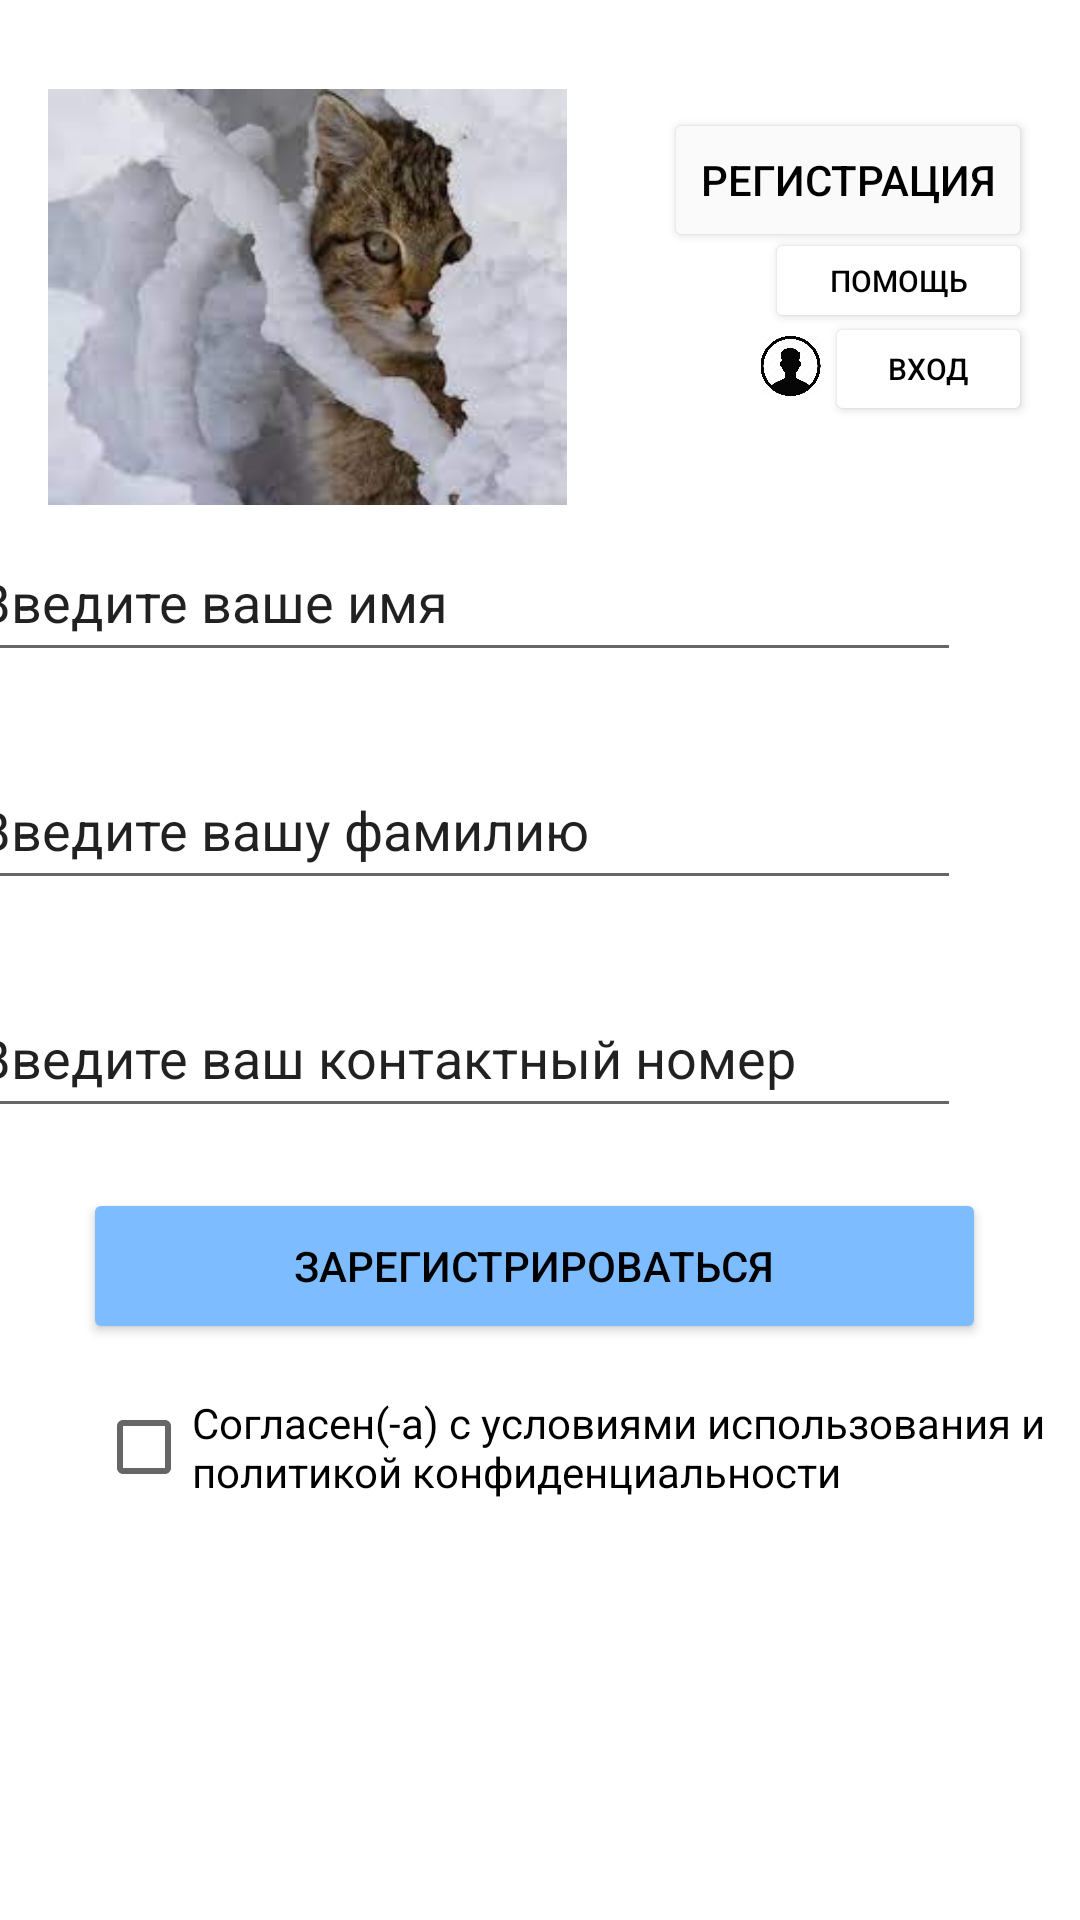

Reconstruct the res/layout file that produces this screen, plus the resources it refers to.
<!-- AndroidManifest.xml: application theme Theme.Pr7OstapenkoMalkova -->
<!-- res/layout/activity_main.xml -->
<?xml version="1.0" encoding="utf-8"?>
<androidx.constraintlayout.widget.ConstraintLayout xmlns:android="http://schemas.android.com/apk/res/android"
    xmlns:app="http://schemas.android.com/apk/res-auto"
    xmlns:tools="http://schemas.android.com/tools"
    android:layout_width="match_parent"
    android:layout_height="match_parent"
    tools:context=".MainActivity"
    tools:layout_editor_absoluteX="-4dp"
    tools:layout_editor_absoluteY="1dp">

    <Button
        android:id="@+id/button"
        android:layout_width="wrap_content"
        android:layout_height="wrap_content"
        android:layout_marginTop="36dp"
        android:layout_marginEnd="16dp"
        android:backgroundTint="#FAFAFA"
        android:text="Регистрация"
        android:textColor="#000000"
        app:iconTint="#FFFFFF"
        app:layout_constraintEnd_toEndOf="parent"
        app:layout_constraintTop_toTopOf="parent" />

    <Button
        android:id="@+id/button2"
        android:layout_width="89dp"
        android:layout_height="35dp"
        android:layout_marginTop="76dp"
        android:layout_marginEnd="16dp"
        android:backgroundTint="#FFFFFF"
        android:text="Помощь"
        android:textColor="#000000"
        android:textSize="10sp"
        app:layout_constraintEnd_toEndOf="parent"
        app:layout_constraintTop_toTopOf="parent" />

    <ImageView
        android:id="@+id/imageView6"
        android:layout_width="23dp"
        android:layout_height="20dp"
        android:layout_marginTop="84dp"
        android:src="@drawable/question"
        app:layout_constraintEnd_toStartOf="@+id/button2"
        app:layout_constraintHorizontal_bias="0.934"
        app:layout_constraintStart_toEndOf="@+id/imageView"
        app:layout_constraintTop_toTopOf="parent" />

    <Button
        android:id="@+id/button3"
        android:layout_width="69dp"
        android:layout_height="38dp"
        android:layout_marginTop="104dp"
        android:layout_marginEnd="16dp"
        android:backgroundTint="#FFFFFF"
        android:text="Вход"
        android:textColor="#000000"
        android:textSize="10sp"
        app:layout_constraintEnd_toEndOf="parent"
        app:layout_constraintTop_toTopOf="parent" />

    <Button
        android:id="@+id/button4"
        android:layout_width="301dp"
        android:layout_height="52dp"
        android:layout_marginBottom="192dp"
        android:backgroundTint="#7DBCFF"
        android:onClick="StartNewActivity"
        android:text="Зарегистрироваться"
        android:textColor="#000000"
        app:layout_constraintBottom_toBottomOf="parent"
        app:layout_constraintEnd_toEndOf="parent"
        app:layout_constraintHorizontal_bias="0.467"
        app:layout_constraintStart_toStartOf="parent" />

    <EditText
        android:id="@+id/editTextTextPersonName"
        android:layout_width="332dp"
        android:layout_height="50dp"
        android:layout_marginEnd="40dp"
        android:layout_marginBottom="416dp"
        android:ems="10"
        android:inputType="textPersonName"
        android:text="Введите ваше имя"
        app:layout_constraintBottom_toBottomOf="parent"
        app:layout_constraintEnd_toEndOf="parent" />

    <EditText
        android:id="@+id/editTextTextPersonName2"
        android:layout_width="332dp"
        android:layout_height="50dp"
        android:layout_marginEnd="40dp"
        android:layout_marginBottom="340dp"
        android:ems="10"
        android:inputType="textPersonName"
        android:text="Введите вашу фамилию"
        app:layout_constraintBottom_toBottomOf="parent"
        app:layout_constraintEnd_toEndOf="parent" />

    <EditText
        android:id="@+id/editTextTextPersonName3"
        android:layout_width="332dp"
        android:layout_height="50dp"
        android:layout_marginEnd="40dp"
        android:layout_marginBottom="264dp"
        android:ems="10"
        android:inputType="textPersonName"
        android:text="Введите ваш контактный номер"
        app:layout_constraintBottom_toBottomOf="parent"
        app:layout_constraintEnd_toEndOf="parent" />

    <CheckBox
        android:id="@+id/checkBox"
        android:layout_width="328dp"
        android:layout_height="43dp"
        android:layout_marginStart="32dp"
        android:layout_marginBottom="136dp"
        android:text="Согласен(-а) с условиями использования и политикой конфиденциальности"
        app:layout_constraintBottom_toBottomOf="parent"
        app:layout_constraintStart_toStartOf="parent" />

    <ImageView
        android:id="@+id/imageView2"
        android:layout_width="23dp"
        android:layout_height="20dp"
        android:layout_marginTop="112dp"
        android:src="@drawable/_01965"
        app:layout_constraintEnd_toStartOf="@+id/button3"
        app:layout_constraintHorizontal_bias="1.0"
        app:layout_constraintStart_toEndOf="@+id/imageView"
        app:layout_constraintTop_toTopOf="parent" />

    <ImageView
        android:id="@+id/imageView"
        android:layout_width="173dp"
        android:layout_height="166dp"
        android:layout_marginStart="16dp"
        android:layout_marginTop="16dp"
        app:layout_constraintStart_toStartOf="parent"
        app:layout_constraintTop_toTopOf="parent"
        app:srcCompat="@drawable/images__1_" />

    <ImageView
        android:id="@+id/imageView7"
        android:layout_width="23dp"
        android:layout_height="20dp"
        android:layout_marginTop="48dp"
        app:layout_constraintEnd_toStartOf="@+id/button"
        app:layout_constraintHorizontal_bias="1.0"
        app:layout_constraintStart_toEndOf="@+id/imageView"
        app:layout_constraintTop_toTopOf="parent"
        app:srcCompat="@drawable/_28122" />

</androidx.constraintlayout.widget.ConstraintLayout>
<!-- resources referenced by this layout -->
<resources>
  <!-- drawable _01965: png bitmap (drawable, 60904 bytes) -->
  <!-- drawable images__1_: jpg bitmap (drawable, 5409 bytes) -->
  <style name="Theme.Pr7OstapenkoMalkova" parent="Theme.MaterialComponents.DayNight.NoActionBar">
          
          <item name="colorPrimary">#7DBCFF</item>
          <item name="colorPrimaryVariant">#7DBCFF</item>
          <item name="colorOnPrimary">@color/white</item>
          
          <item name="colorSecondary">@color/teal_200</item>
          <item name="colorSecondaryVariant">@color/teal_700</item>
          <item name="colorOnSecondary">@color/black</item>
          
          <item name="android:statusBarColor">?attr/colorPrimaryVariant</item>
          
      </style>
  <color name="white">#FFFFFFFF</color>
  <color name="teal_200">#FF03DAC5</color>
  <color name="teal_700">#FF018786</color>
  <color name="black">#FF000000</color>
</resources>
